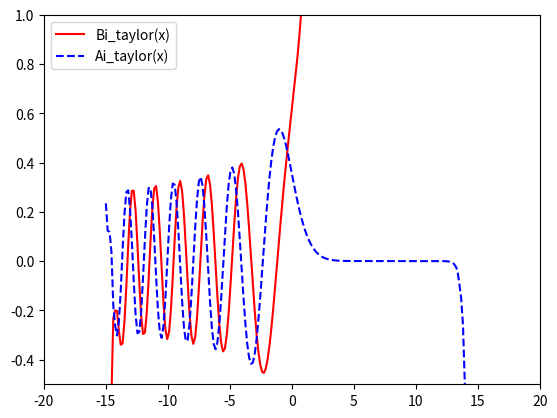

Reproduce this figure in Python.
import matplotlib.pyplot as plt
from scipy import special
from scipy.special import gamma
import numpy as np
import math

x = np.linspace(-15, 15, 201)
c1 = 0.355028053887817
c2 = 0.258819403792807
ai, aip, bi, bip = special.airy(x)

def factorial(n):
    if n <= 0:
        return 1
    else:
        return n*factorial(n-1)

def pochhammer(a,k):
    if k == 0:
        return 1
    else:
        return gamma(a+k)/gamma(a)
    
def f(x):
    return 1 + (1/factorial(3))*(x**3) + ((1*4)/factorial(6))*x**(6) + ((1*4*7)/factorial(9))*(x**9)
     
def g(x):
    return x + (2/factorial(4))*(x**4) + ((2*5)/factorial(7))*(x**7) + ((2*5*8)/factorial(10))*(x**10)

def f_k(x,k):
    return ((3**k)*pochhammer(1/3,k)*(x**(3*k)))/(factorial(3*k))

def g_k(x,k):
    return ((3**k)*pochhammer(2/3,k)*(x**(3*k+1)))/(factorial(3*k +1))


def f_n(x,n):
    m = 0
    s = 0
    while s <= n:
        m = m + f_k(x,s)
        s = s + 1
    return m

def g_n(x,n):
    m=0
    s=0
    while s <= n:
        m = m + g_k(x,s)
        s = s +1
    return m

def ai_taylor(x):
    return c1*f(x) - c2*g(x)
        
def bi_taylor(x):
    return math.sqrt(3) * (c1*f(x) + c2*g(x))

def ai_taylor_n(x,n):
    return c1*f_n(x,n) - c2*g_n(x,n)
        
def bi_taylor_n(x,n):
    return math.sqrt(3) * (c1*f_n(x,n) + c2*g_n(x,n))


    
"""
plt.plot(x, ai, 'r', label='Ai(x)')
plt.plot(x, bi, 'b--', label='Bi(x)')
"""

plt.plot(x, bi_taylor_n(x,50), 'r', label='Bi_taylor(x)')
plt.plot(x, ai_taylor_n(x,50), 'b--', label='Ai_taylor(x)')

plt.ylim(-0.5,1.0)
plt.xlim(-20.0,20.0)
plt.grid
plt.legend(loc='upper left')
plt.show()
